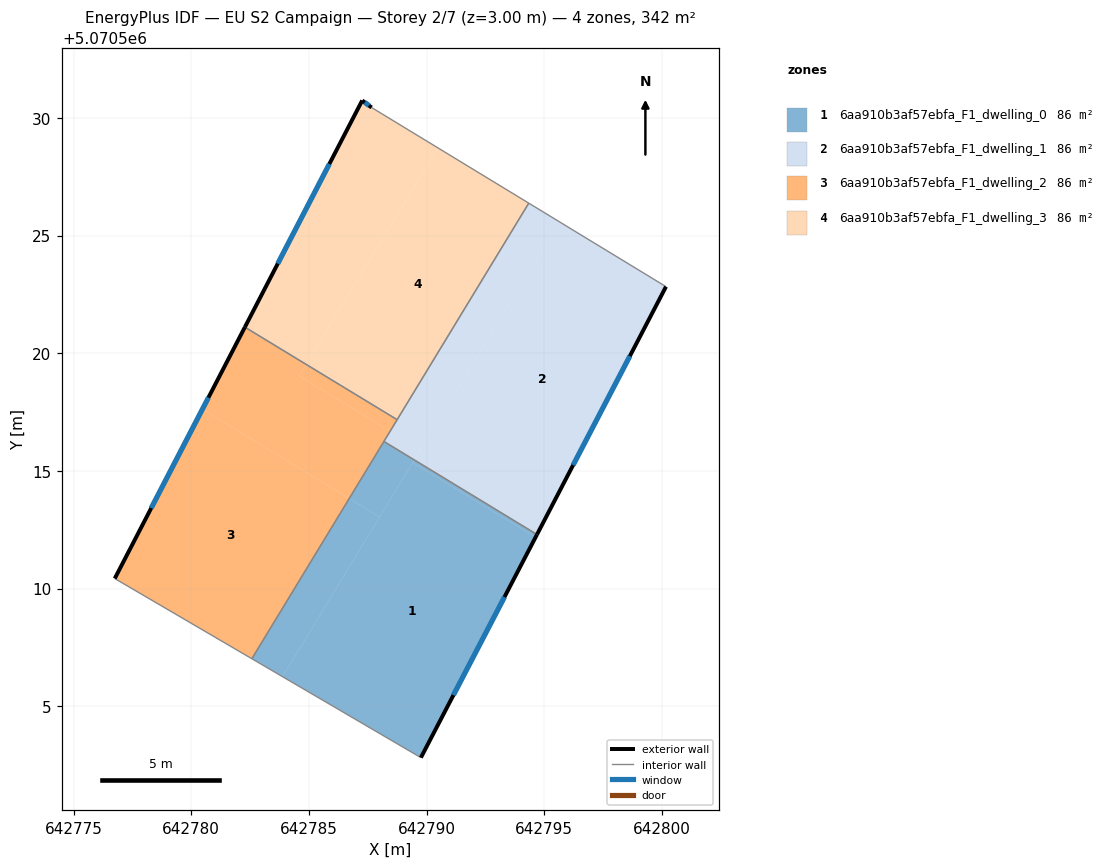
=== STOREY PLAN SPEC (per zone: floor XY polygon, exterior-wall plan segments, windows/doors) ===
zone 1: 6aa910b3af57ebfa_F1_dwelling_0  (85.5 m²)
  floor: (642794.63, 5070512.18) (642789.76, 5070502.82) (642783.88, 5070506.26) (642789.41, 5070515.35)
  floor: (642788.00, 5070513.04) (642783.88, 5070506.26) (642782.57, 5070507.02) (642786.71, 5070513.83)
  floor: (642794.69, 5070512.30) (642794.63, 5070512.18) (642789.41, 5070515.35) (642789.48, 5070515.47)
  floor: (642789.48, 5070515.47) (642788.00, 5070513.04) (642786.71, 5070513.83) (642788.18, 5070516.25)
  exterior wall: (642789.76, 5070502.82) – (642794.69, 5070512.30)  [10.7 m]
    window: (642791.14, 5070505.47) – (642793.31, 5070509.64)  [6.2 m²]
  interior walls: 3
zone 2: 6aa910b3af57ebfa_F1_dwelling_1  (85.5 m²)
  floor: (642800.17, 5070522.83) (642794.69, 5070512.30) (642789.48, 5070515.47) (642795.63, 5070525.59)
  floor: (642795.63, 5070525.59) (642789.74, 5070515.90) (642788.45, 5070516.69) (642794.34, 5070526.38)
  floor: (642789.74, 5070515.90) (642789.48, 5070515.47) (642788.18, 5070516.25) (642788.45, 5070516.69)
  exterior wall: (642794.69, 5070512.30) – (642800.17, 5070522.83)  [11.9 m]
    window: (642796.22, 5070515.25) – (642798.63, 5070519.88)  [6.9 m²]
  interior walls: 4
zone 3: 6aa910b3af57ebfa_F1_dwelling_2  (85.5 m²)
  floor: (642786.71, 5070513.83) (642782.57, 5070507.02) (642776.75, 5070510.43) (642780.47, 5070517.62)
  floor: (642784.88, 5070519.52) (642784.58, 5070519.04) (642788.45, 5070516.69) (642786.71, 5070513.83) (642780.47, 5070517.62) (642782.28, 5070521.11)
  floor: (642788.75, 5070517.18) (642788.45, 5070516.69) (642784.58, 5070519.04) (642784.88, 5070519.52)
  exterior wall: (642782.28, 5070521.11) – (642776.75, 5070510.43)  [12.0 m]
    window: (642780.73, 5070518.12) – (642778.30, 5070513.42)  [7.0 m²]
  interior walls: 4
zone 4: 6aa910b3af57ebfa_F1_dwelling_3  (85.5 m²)
  floor: (642794.34, 5070526.38) (642788.75, 5070517.18) (642784.88, 5070519.52) (642790.47, 5070528.73)
  floor: (642790.47, 5070528.73) (642784.88, 5070519.52) (642782.28, 5070521.11) (642787.26, 5070530.74) (642787.66, 5070530.44)
  exterior wall: (642787.26, 5070530.74) – (642782.28, 5070521.11)  [10.8 m]
    window: (642785.87, 5070528.04) – (642783.67, 5070523.81)  [6.3 m²]
  exterior wall: (642787.66, 5070530.44) – (642787.26, 5070530.74)  [0.5 m]
    window: (642787.55, 5070530.52) – (642787.37, 5070530.65)  [0.3 m²]
  interior walls: 3

=== DERIVED (storey summary) ===
Building: EU S2 Campaign
Storey: 2 of 7  (floor level z = 3.00 m)
Storey gross floor area: 342.1 m²
Zones on this storey: 4
  - 6aa910b3af57ebfa_F1_dwelling_0: floor 85.5 m²; exterior wall 10.7 m (32.1 m²); 1 window(s) 6.2 m²; WWR 19.3%
  - 6aa910b3af57ebfa_F1_dwelling_1: floor 85.5 m²; exterior wall 11.9 m (35.6 m²); 1 window(s) 6.9 m²; WWR 19.3%
  - 6aa910b3af57ebfa_F1_dwelling_2: floor 85.5 m²; exterior wall 12.0 m (36.1 m²); 1 window(s) 7.0 m²; WWR 19.3%
  - 6aa910b3af57ebfa_F1_dwelling_3: floor 85.5 m²; exterior wall 11.3 m (34.0 m²); 2 window(s) 6.6 m²; WWR 19.3%
Zone adjacency (shared interzone walls):
  - 6aa910b3af57ebfa_F1_dwelling_0 ↔ 6aa910b3af57ebfa_F1_dwelling_1
  - 6aa910b3af57ebfa_F1_dwelling_0 ↔ 6aa910b3af57ebfa_F1_dwelling_2
  - 6aa910b3af57ebfa_F1_dwelling_1 ↔ 6aa910b3af57ebfa_F1_dwelling_2
  - 6aa910b3af57ebfa_F1_dwelling_1 ↔ 6aa910b3af57ebfa_F1_dwelling_3
  - 6aa910b3af57ebfa_F1_dwelling_2 ↔ 6aa910b3af57ebfa_F1_dwelling_3